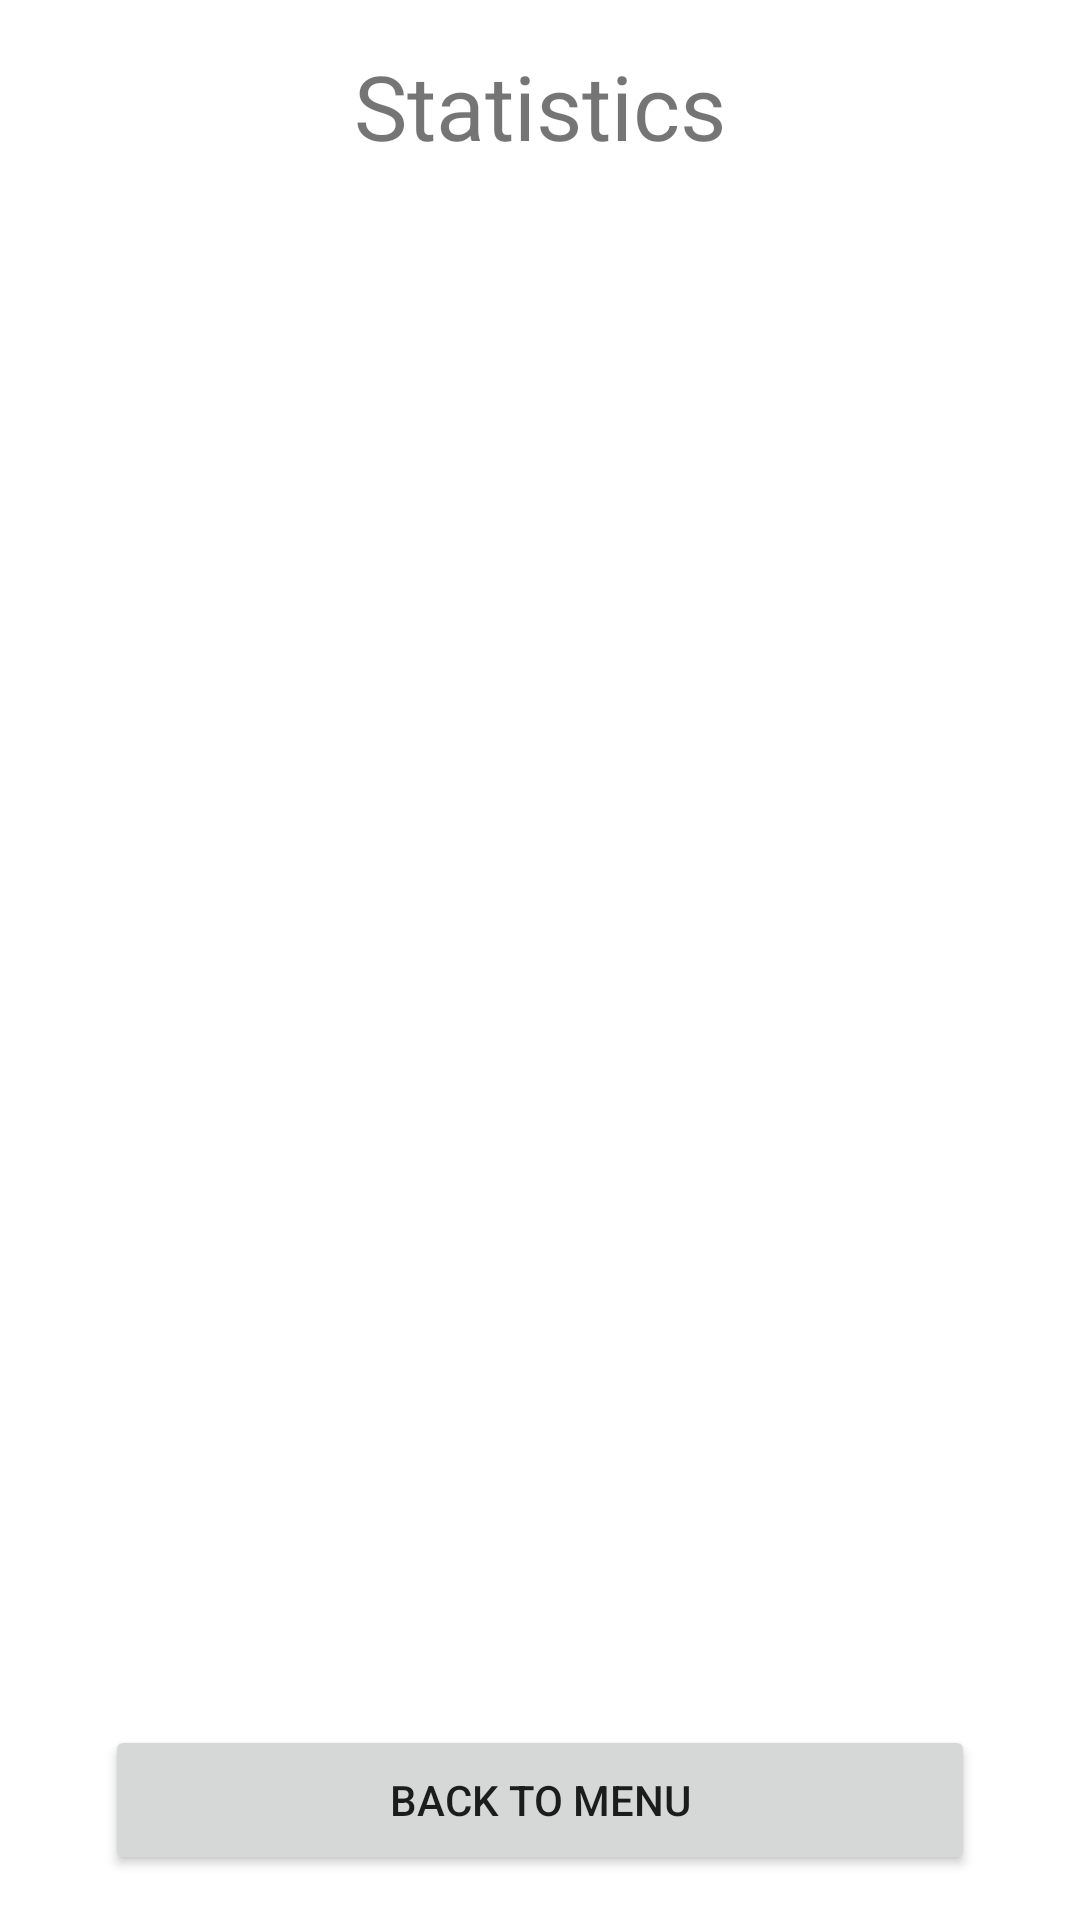

This screen was rendered from an Android layout file. Write that file and the resources it references.
<!-- AndroidManifest.xml: application theme Theme.MobileTicTacToe -->
<!-- res/layout/activity_statistics.xml -->
<?xml version="1.0" encoding="utf-8"?>
<androidx.constraintlayout.widget.ConstraintLayout xmlns:android="http://schemas.android.com/apk/res/android"
    xmlns:app="http://schemas.android.com/apk/res-auto"
    xmlns:tools="http://schemas.android.com/tools"
    android:layout_width="match_parent"
    android:layout_height="match_parent"
    tools:context=".StatisticsActivity"
    android:paddingHorizontal="15dp">

    <TextView
        android:id="@+id/tvStatistics"
        android:layout_width="wrap_content"
        android:layout_height="wrap_content"
        android:layout_marginTop="15dp"
        android:text="Statistics"
        android:textAlignment="center"
        android:textSize="30sp"
        app:layout_constraintEnd_toEndOf="parent"
        app:layout_constraintStart_toStartOf="parent"
        app:layout_constraintTop_toTopOf="parent" />



    <ListView
        android:id="@+id/listView"
        android:layout_width="match_parent"
        android:layout_marginTop="15dp"
        android:layout_height="0dp"
        app:layout_constraintBottom_toTopOf="@+id/btnBack"
        app:layout_constraintEnd_toEndOf="parent"
        app:layout_constraintStart_toStartOf="parent"
        app:layout_constraintTop_toBottomOf="@+id/tvStatistics"
        />

    <Button
        android:id="@+id/btnBack"
        android:layout_width="match_parent"
        android:layout_height="50dp"
        android:layout_marginTop="15dp"
        android:layout_marginBottom="15dp"
        android:layout_marginHorizontal="20dp"
        android:text="Back to menu"
        app:layout_constraintTop_toBottomOf="@+id/listView"
        app:layout_constraintEnd_toEndOf="parent"
        app:layout_constraintStart_toStartOf="parent"
        app:layout_constraintBottom_toBottomOf="parent"

        tools:layout_editor_absoluteX="0dp" />




</androidx.constraintlayout.widget.ConstraintLayout>
<!-- resources referenced by this layout -->
<resources>
  <style name="Theme.MobileTicTacToe" parent="Theme.MaterialComponents.DayNight.DarkActionBar">
          
          <item name="colorPrimary">@color/purple_500</item>
          <item name="colorPrimaryVariant">@color/purple_700</item>
          <item name="colorOnPrimary">@color/white</item>
          
          <item name="colorSecondary">@color/teal_200</item>
          <item name="colorSecondaryVariant">@color/teal_700</item>
          <item name="colorOnSecondary">@color/black</item>
          
          <item name="android:statusBarColor" tools:targetApi="l">?attr/colorPrimaryVariant</item>
          
      </style>
  <color name="purple_500">#FF6200EE</color>
  <color name="purple_700">#FF3700B3</color>
  <color name="white">#FFFFFFFF</color>
  <color name="teal_200">#FF03DAC5</color>
  <color name="teal_700">#FF018786</color>
  <color name="black">#FF000000</color>
</resources>
